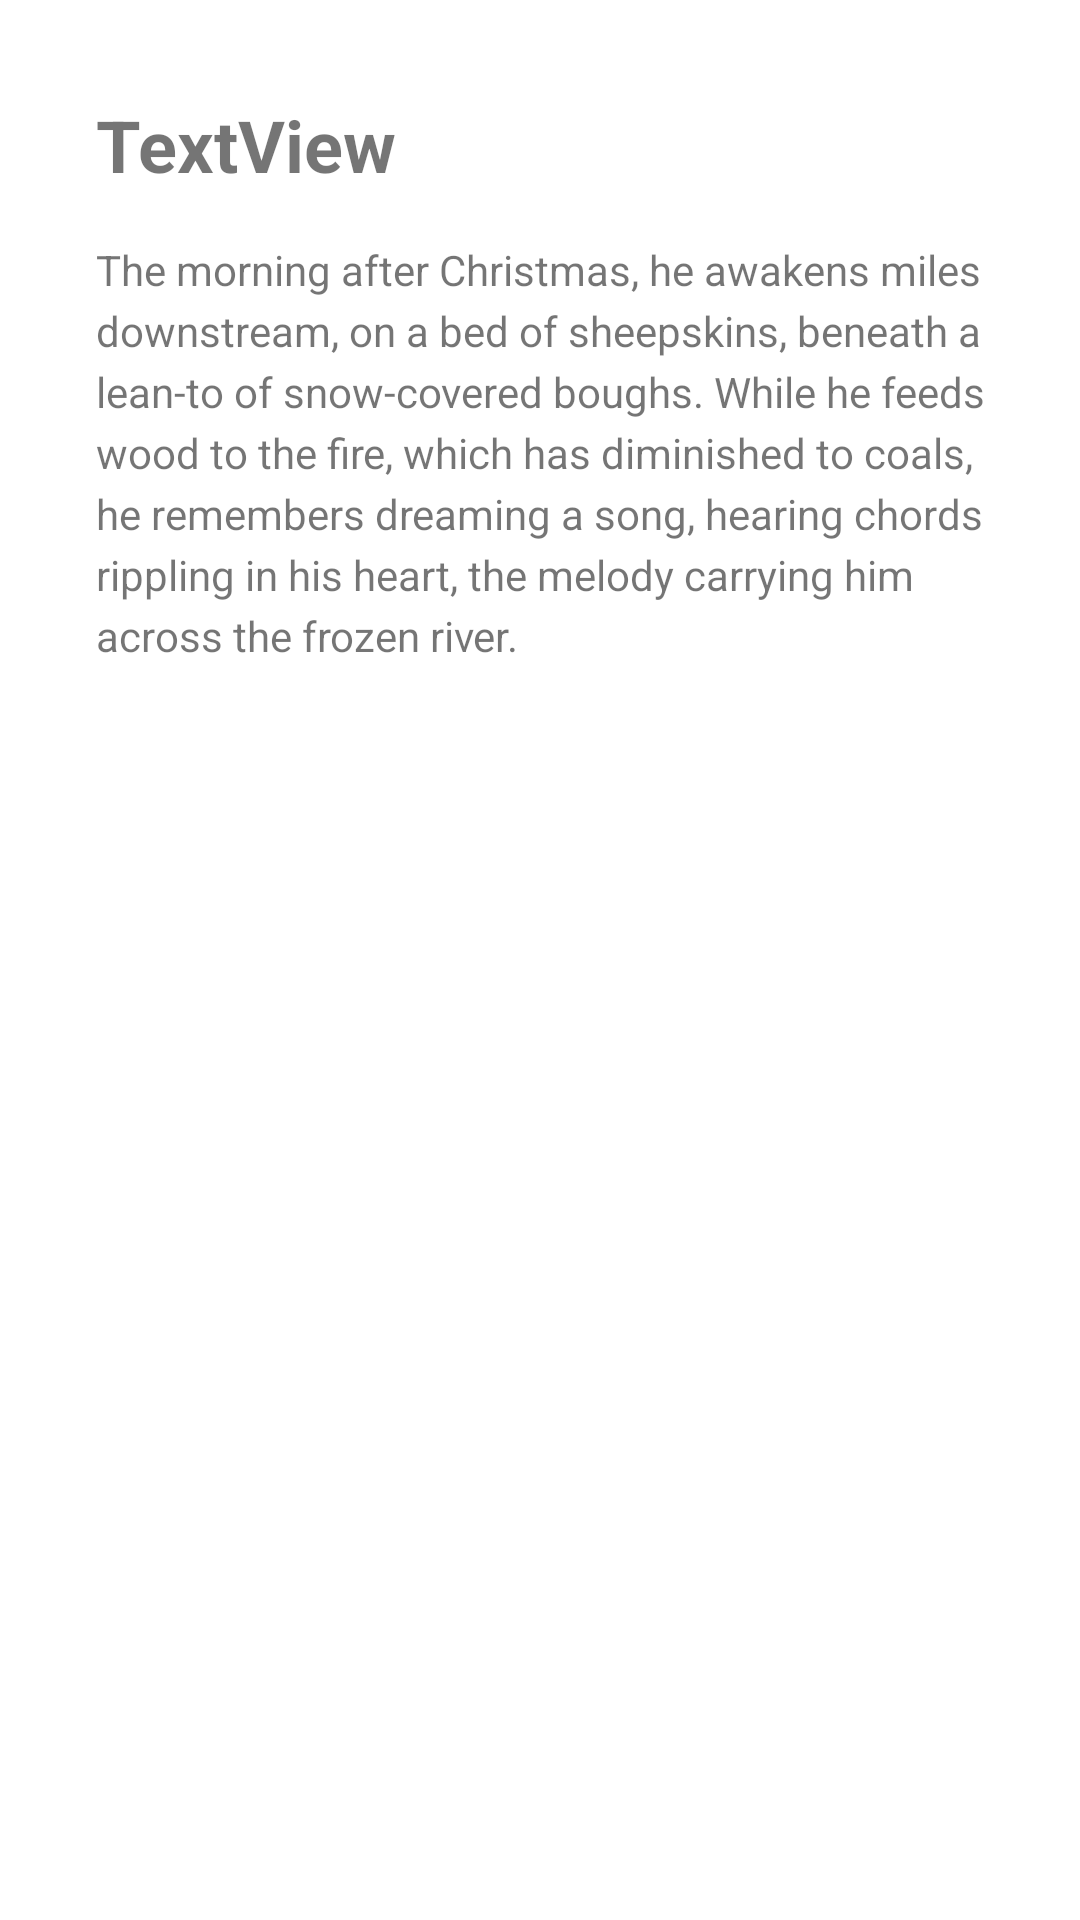

Write the Android layout XML for this screen, with the resource values it uses.
<!-- AndroidManifest.xml: application theme Theme.PotfolioApp -->
<!-- res/layout/fragment_portfolio.xml -->
<?xml version="1.0" encoding="utf-8"?>
<androidx.constraintlayout.widget.ConstraintLayout
    xmlns:android="http://schemas.android.com/apk/res/android"
    xmlns:app="http://schemas.android.com/apk/res-auto"
    xmlns:tools="http://schemas.android.com/tools"
    android:layout_width="match_parent"
    android:layout_height="match_parent"
    tools:context=".portfolio.PortfolioFragment">


    <TextView
        android:id="@+id/textView11"
        android:layout_width="wrap_content"
        android:layout_height="wrap_content"
        android:layout_marginStart="32dp"
        android:layout_marginTop="32dp"
        android:text="TextView"
        android:textStyle="bold"
        android:textSize="24sp"
        app:layout_constraintStart_toStartOf="parent"
        app:layout_constraintTop_toTopOf="parent" />

    <TextView
        android:id="@+id/textView12"
        android:layout_width="0dp"
        android:layout_height="wrap_content"
        android:layout_marginStart="32dp"
        android:layout_marginTop="16dp"
        android:layout_marginEnd="16dp"
        android:text="@string/lorem_text"
        android:lineSpacingExtra="4sp"
        app:layout_constraintEnd_toEndOf="parent"
        app:layout_constraintStart_toStartOf="parent"
        app:layout_constraintTop_toBottomOf="@+id/textView11" />

    <androidx.recyclerview.widget.RecyclerView
        android:id="@+id/rv_potfolio"
        android:layout_width="0dp"
        android:layout_height="0dp"
        android:layout_marginStart="32dp"
        android:layout_marginTop="16dp"
        android:layout_marginEnd="16dp"
        app:layout_constraintBottom_toBottomOf="parent"
        app:layout_constraintEnd_toEndOf="parent"
        app:layout_constraintHorizontal_bias="0.0"
        app:layout_constraintStart_toStartOf="parent"
        app:layout_constraintTop_toBottomOf="@+id/textView12"
        app:layout_constraintVertical_bias="1.0" />
</androidx.constraintlayout.widget.ConstraintLayout>
<!-- resources referenced by this layout -->
<resources>
  <string name="lorem_text">The morning after Christmas, he awakens miles downstream, on a bed of sheepskins, beneath a lean-to of snow-covered boughs. While he feeds wood to the fire, which has diminished to coals, he remembers dreaming a song, hearing chords rippling in his heart, the melody carrying him across the frozen river.</string>
  <style name="Theme.PotfolioApp" parent="Theme.MaterialComponents.DayNight.DarkActionBar">
          
          <item name="colorPrimary">@color/colorPrimary</item>
          <item name="colorPrimaryVariant">@color/colorPrimaryDark</item>
          <item name="colorOnPrimary">@color/card_bg_color</item>
           
          <item name="colorSecondary">@color/colorAccent</item>
          <item name="colorSecondaryVariant">@color/icon_tint</item>
          <item name="colorOnSecondary">@color/icon_tint</item>
          
          <item name="android:statusBarColor" tools:targetApi="l">?attr/colorPrimaryVariant</item>
          
      </style>
  <color name="colorPrimary">#ffffff</color>
  <color name="colorPrimaryDark">#ffffff</color>
  <color name="card_bg_color">#fbfbfb</color>
  <color name="colorAccent">#D81B60</color>
  <color name="icon_tint">#888787</color>
</resources>
